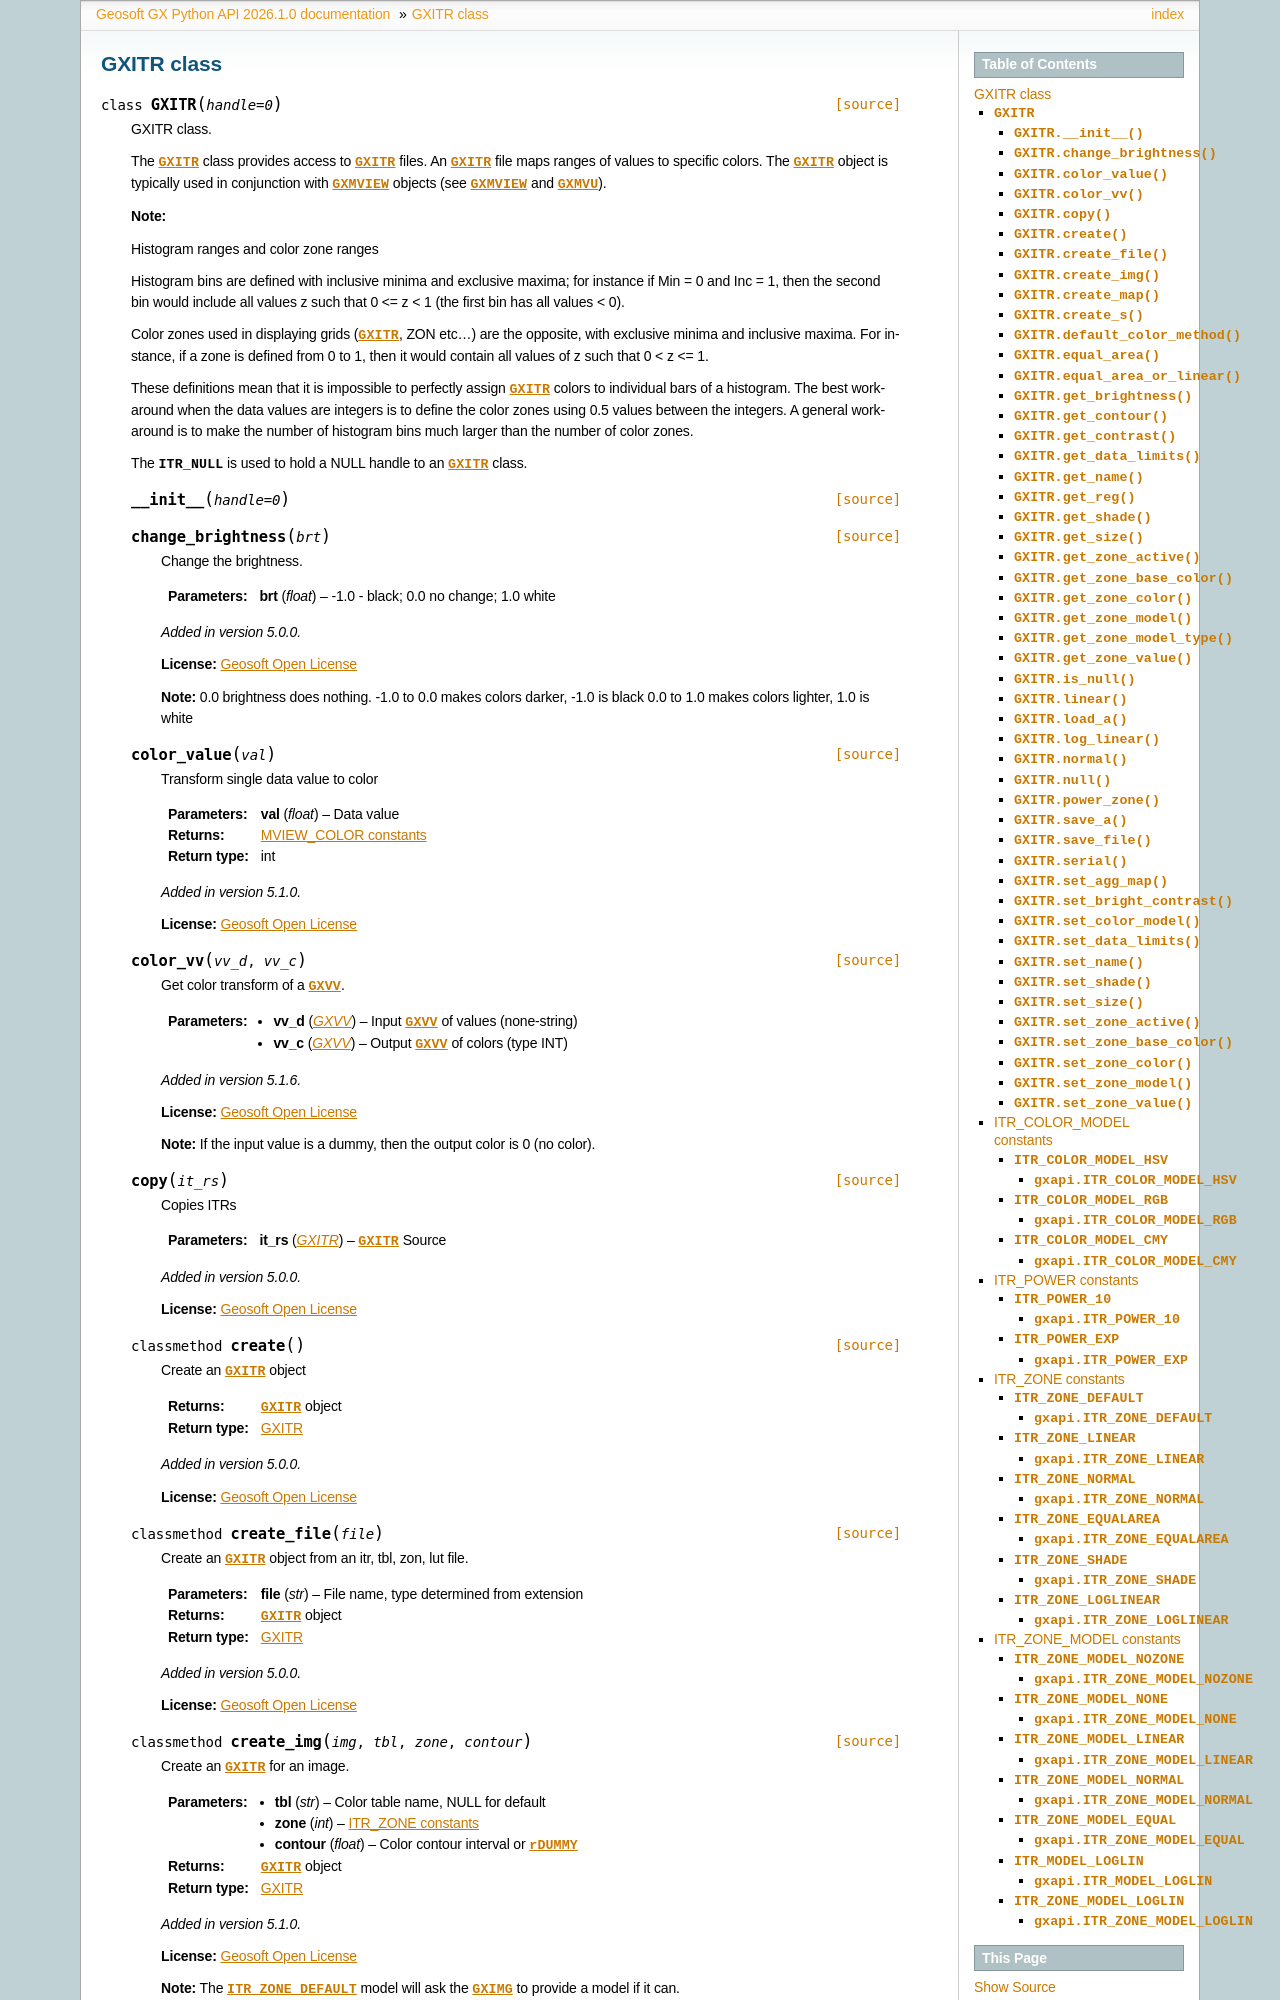

repository: GeosoftInc/gxpy · page: python/GXITR.html · generator: sphinx


.. _GXITR:

 
GXITR class
==================================

.. autoclass:: geosoft.gxapi.GXITR
   :members:


.. _ITR_COLOR_MODEL:

ITR_COLOR_MODEL constants
-----------------------------------------------------------------------

`GXITR <geosoft.gxapi.GXITR>` Color Model defines
